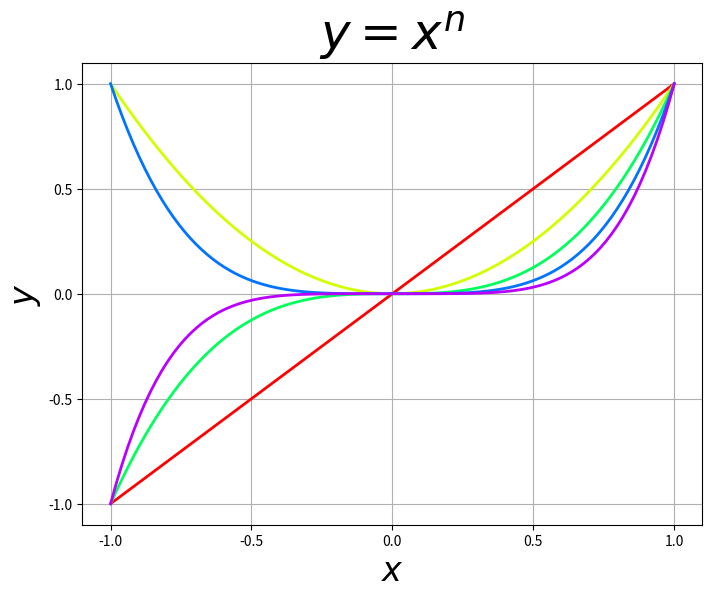

This figure's Python source: (Note: this script raises an exception after producing the figure.)
import matplotlib.pyplot as plt
from matplotlib import cm
from matplotlib import rc
import numpy as np
# % matplotlib inline

fontAxis = 24
fontTitle = 36
N = 5
x = np.linspace(-1, 1, 100)
colors = cm.hsv(np.linspace(0, 1, N + 1))

plt.close("all")

fig = plt.figure(figsize=(8,6))
fig.patch.set_facecolor('white')

ax = plt.subplot(111)
for i in range(0, N):
    y = pow(x, i + 1)
    plt.plot(x, y, color=colors[i], linestyle='-', linewidth=2)

# ax.set_xlim(-1, 1)
# ax.set_ylim(-1, 1)
rc('font', size=fontAxis)

plt.xlabel('$x$', fontsize=fontAxis, fontweight='bold')
plt.ylabel('$y$', fontsize=fontAxis, fontweight='bold')
plt.title('$ y = x^n $', fontsize=fontTitle, fontweight='bold')
plt.grid(True)
plt.hold(True)
plt.show()